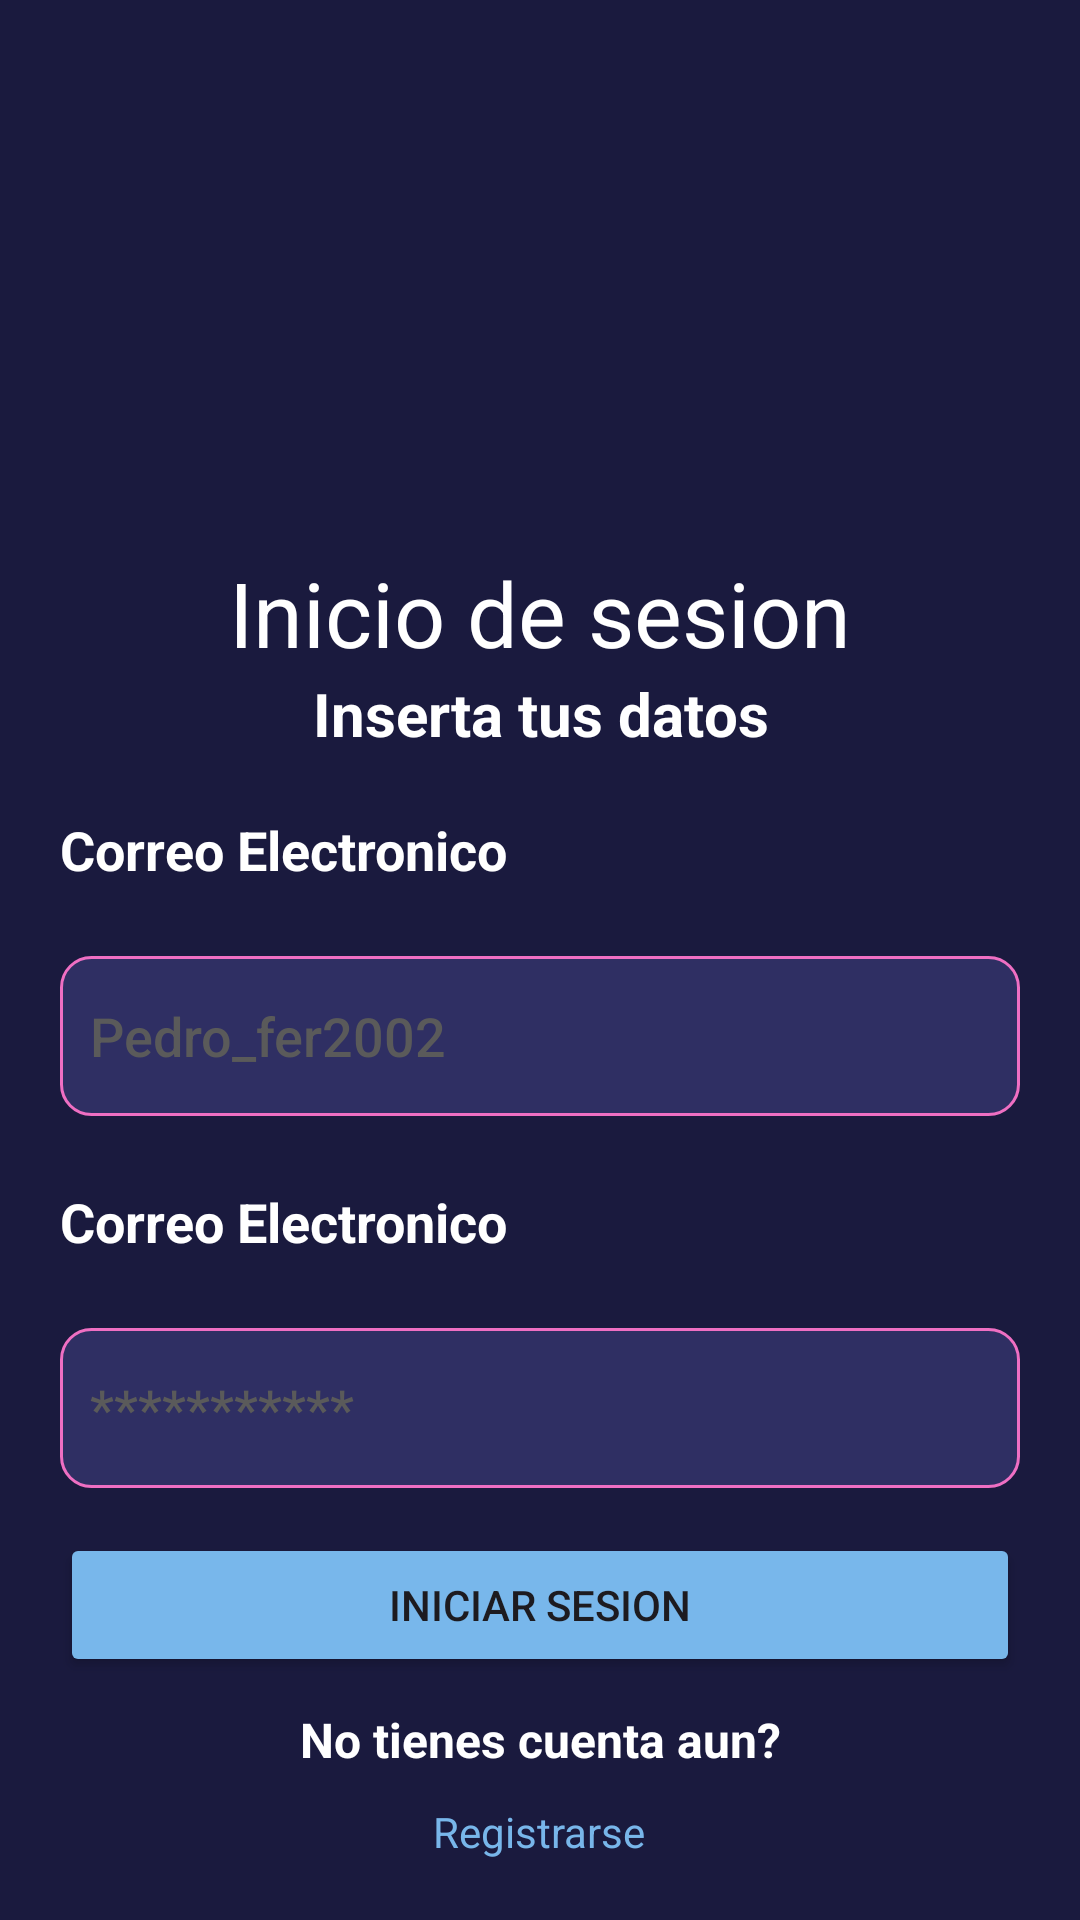

This screen was rendered from an Android layout file. Write that file and the resources it references.
<!-- AndroidManifest.xml: application theme Theme.AplicacionFragmentos -->
<!-- res/layout/activity_registro.xml -->
<?xml version="1.0" encoding="utf-8"?>
<androidx.constraintlayout.widget.ConstraintLayout xmlns:android="http://schemas.android.com/apk/res/android"
    xmlns:app="http://schemas.android.com/apk/res-auto"
    xmlns:tools="http://schemas.android.com/tools"
    android:layout_width="match_parent"
    android:layout_height="match_parent"
    android:background="#1A1A3E"
    tools:context=".ui.Registro.Registro.RegistroActivity">

    <LinearLayout
        android:layout_width="match_parent"
        android:layout_height="match_parent"
        android:orientation="vertical">

        <LinearLayout
            android:layout_width="match_parent"
            android:layout_height="0dp"
            android:layout_weight="4"
            android:background="#1A1A3E"
            android:orientation="vertical">

            <ImageView
                android:id="@+id/imageView"
                android:layout_width="262dp"
                android:layout_height="121dp"
                android:layout_gravity="center_horizontal|center_vertical"
                android:layout_marginTop="30sp"
                android:importantForAccessibility="no"
                android:scaleX="1.5"
                android:scaleY="1.5"
                app:srcCompat="@drawable/login1"
                tools:srcCompat="@drawable/login1" />

            <TextView
                android:id="@+id/textView"
                android:layout_width="match_parent"
                android:layout_height="wrap_content"
                android:layout_marginTop="23sp"
                android:gravity="center_horizontal|center_vertical"
                android:paddingTop="10sp"
                android:text="Inicio de sesion"
                android:textColor="#FFFFFF"
                android:textSize="30sp"
                tools:ignore="HardcodedText" />

            <TextView
                android:id="@+id/textView2"
                android:layout_width="match_parent"
                android:layout_height="wrap_content"
                android:gravity="center_horizontal|center_vertical"
                android:text="Inserta tus datos"
                android:textColor="#FFFFFF"
                android:textSize="20sp"
                android:textStyle="bold"
                tools:ignore="HardcodedText" />

        </LinearLayout>

        <LinearLayout
            android:layout_width="match_parent"
            android:layout_height="0dp"
            android:layout_marginLeft="20dp"
            android:layout_marginRight="20dp"
            android:layout_marginBottom="20dp"
            android:layout_weight="6"
            android:background="#1A1A3E"
            android:orientation="vertical">

            <LinearLayout
                android:layout_width="match_parent"
                android:layout_height="0dp"
                android:layout_weight="2"
                android:background="#1A1A3E"
                android:gravity="center_vertical"
                android:orientation="vertical"
                tools:ignore="DisableBaselineAlignment,NestedWeights">

                <TextView
                    android:id="@+id/textView4"
                    android:layout_width="match_parent"
                    android:layout_height="wrap_content"
                    android:layout_weight="1"
                    android:gravity="center_vertical"
                    android:text="Correo Electronico"
                    android:textColor="#FFFFFF"
                    android:textSize="18dp"
                    android:textStyle="bold"
                    tools:ignore="HardcodedText,SpUsage,TextSizeCheck" />

                <EditText
                    android:id="@+id/editText_login"
                    android:layout_width="match_parent"
                    android:layout_height="7dp"
                    android:layout_weight="1"
                    android:background="@drawable/fondobotones"
                    android:ems="10"
                    android:fontFamily="sans-serif-medium"
                    android:hint="Pedro_fer2002"
                    android:inputType="text"
                    android:paddingLeft="10sp"
                    android:textColor="#6C6C6C"
                    android:textColorHint="#5A5A5A"
                    tools:ignore="Autofill,DuplicateSpeakableTextCheck,DuplicateSpeakableTextCheck,HardcodedText,RtlHardcoded,RtlSymmetry,TouchTargetSizeCheck,VisualLintTextFieldSize" />

                <TextView
                    android:id="@+id/textView5"
                    android:layout_width="match_parent"
                    android:layout_height="wrap_content"
                    android:layout_weight="1"
                    android:gravity="center_vertical"
                    android:text="Correo Electronico"
                    android:textColor="#FFFFFF"
                    android:textSize="18dp"
                    android:textStyle="bold"
                    tools:ignore="HardcodedText,SpUsage,TextSizeCheck" />

                <EditText
                    android:id="@+id/editText_password"
                    android:layout_width="match_parent"
                    android:layout_height="7dp"
                    android:layout_weight="1"
                    android:background="@drawable/fondobotones"
                    android:ems="10"
                    android:fontFamily="sans-serif-medium"
                    android:hint="***********"
                    android:inputType="textPassword"
                    android:paddingLeft="10sp"
                    android:textColor="#6C6C6C"
                    android:textColorHint="#5A5A5A"
                    tools:ignore="Autofill,HardcodedText,RtlHardcoded,RtlSymmetry,TouchTargetSizeCheck,VisualLintTextFieldSize" />
            </LinearLayout>

            <LinearLayout
                android:layout_width="match_parent"
                android:layout_height="0dp"
                android:layout_weight="1"
                android:background="#1A1A3E"
                android:orientation="vertical">

                <Button
                    android:id="@+id/buttonlogin"
                    android:layout_width="match_parent"
                    android:layout_height="wrap_content"
                    android:layout_marginTop="15dp"
                    android:backgroundTint="#78B7EB"
                    android:text="Iniciar sesion"
                    app:cornerRadius="10sp"
                    tools:ignore="HardcodedText,VisualLintButtonSize" />

                <TextView
                    android:id="@+id/textView6"
                    android:layout_width="match_parent"
                    android:layout_height="0dp"
                    android:layout_weight="1"
                    android:gravity="center_horizontal|center_vertical"
                    android:text="No tienes cuenta aun?"
                    android:textColor="#FFFFFF"
                    android:textSize="16dp"
                    android:textStyle="bold"
                    tools:ignore="HardcodedText,SpUsage,TextSizeCheck" />

                <TextView
                    android:id="@+id/textView7"
                    android:layout_width="wrap_content"
                    android:layout_height="wrap_content"
                    android:layout_gravity="center_horizontal"
                    android:gravity="center_horizontal"
                    android:text="Registrarse"
                    android:textColor="#78B6EA"
                    tools:ignore="HardcodedText" />


            </LinearLayout>
        </LinearLayout>

    </LinearLayout>
</androidx.constraintlayout.widget.ConstraintLayout>
<!-- resources referenced by this layout -->
<resources>
  <!-- drawable fondobotones (drawable) -->
  <shape xmlns:android="http://schemas.android.com/apk/res/android">
      <solid android:color="#2F2F63" />
  
      <stroke
          android:color="#EF6FC3"
          android:width="1dp" />
      <corners android:radius="10dp" />
  </shape>
  <style name="Theme.AplicacionFragmentos" parent="Base.Theme.AplicacionFragmentos" />
  <style name="Base.Theme.AplicacionFragmentos" parent="Theme.Material3.DayNight.NoActionBar">
          
          
      </style>
</resources>
